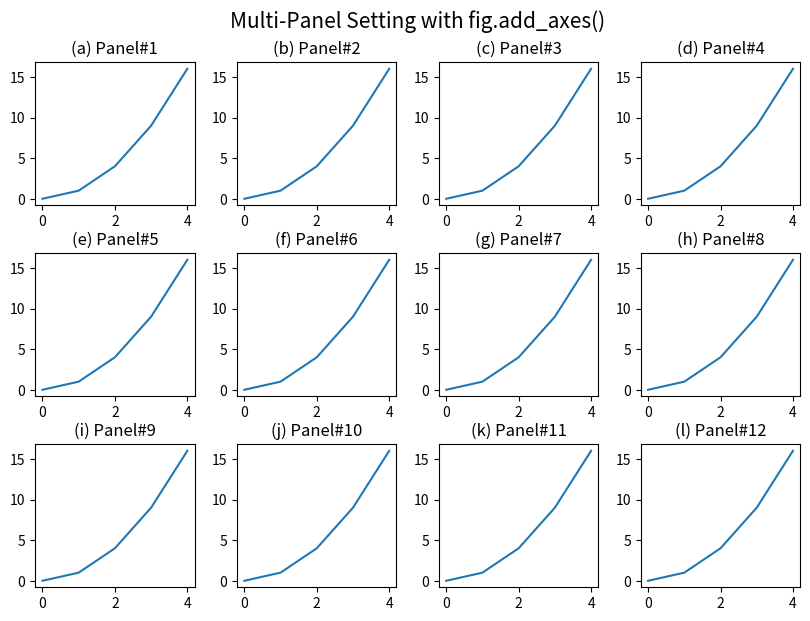

Reproduce this figure in Python. (Note: this script raises an exception after producing the figure.)
'''
Matplotlib Basic(5)
: Produce multi-panels using fig.add_axes()

[redacted]

---
Reference:
https://matplotlib.org/stable/api/figure_api.html#matplotlib.figure.Figure.add_subplot
https://matplotlib.org/stable/api/_as_gen/matplotlib.axes.Axes.plot.html
'''

import numpy as np
import matplotlib.pyplot as plt

###--- Synthesizing data to be plotted ---###
x = np.arange(5)
y = x**2

#for x1,y1 in zip(x,y):
#    print(x1,y1)
###---

abc='abcdefghijklmn'
###--- Plotting Start ---###

##-- Page Setup --##
fig = plt.figure()
fig.set_size_inches(8.5,6)    # Physical page size in inches, (lx,ly)

##-- Title for the page --##
suptit="Multi-Panel Setting with fig.add_axes()"
fig.suptitle(suptit,fontsize=15,va='bottom',y=0.975)  #,ha='left',x=0.,stretch='semi-condensed')

##-- Subplot Setting --##
nrow, ncol= 3,4

left,right,top,bottom = 0.05,0.95,0.925,0.05
npnx,gapx= ncol,0.05
npny,gapy= nrow,0.08
lpnx= (right-left-(npnx-1)*gapx)/npnx
lpny= (top-bottom-(npny-1)*gapy)/npny

ix=left; iy=top
for i in range(nrow*ncol):
    ##-- Set up an axes --##
    ax1 = fig.add_axes([ix,iy-lpny,lpnx,lpny])  # [left,bottom,width,height]

    ##-- Plot on an axes --##
    ax1.plot(x,y)
    ax1.set_title('({}) Panel#{:d}'.format(abc[i],i+1))

    ##-- Update panel location
    ix=ix+lpnx+gapx
    if ix > right:
       ix=left
       iy=iy-lpny-gapy


##-- Seeing or Saving Pic --##

#- If want to save to file
outdir = "../Pics/"
outfnm = outdir+"M05_multi_panel2.png"
print(outfnm)
#fig.savefig(outfnm,dpi=100)   # dpi: pixels per inch
fig.savefig(outfnm,dpi=100,bbox_inches='tight')   # dpi: pixels per inch
# Defalut: facecolor='w', edgecolor='w', transparent=False

#- If want to see on screen -#
plt.show()
